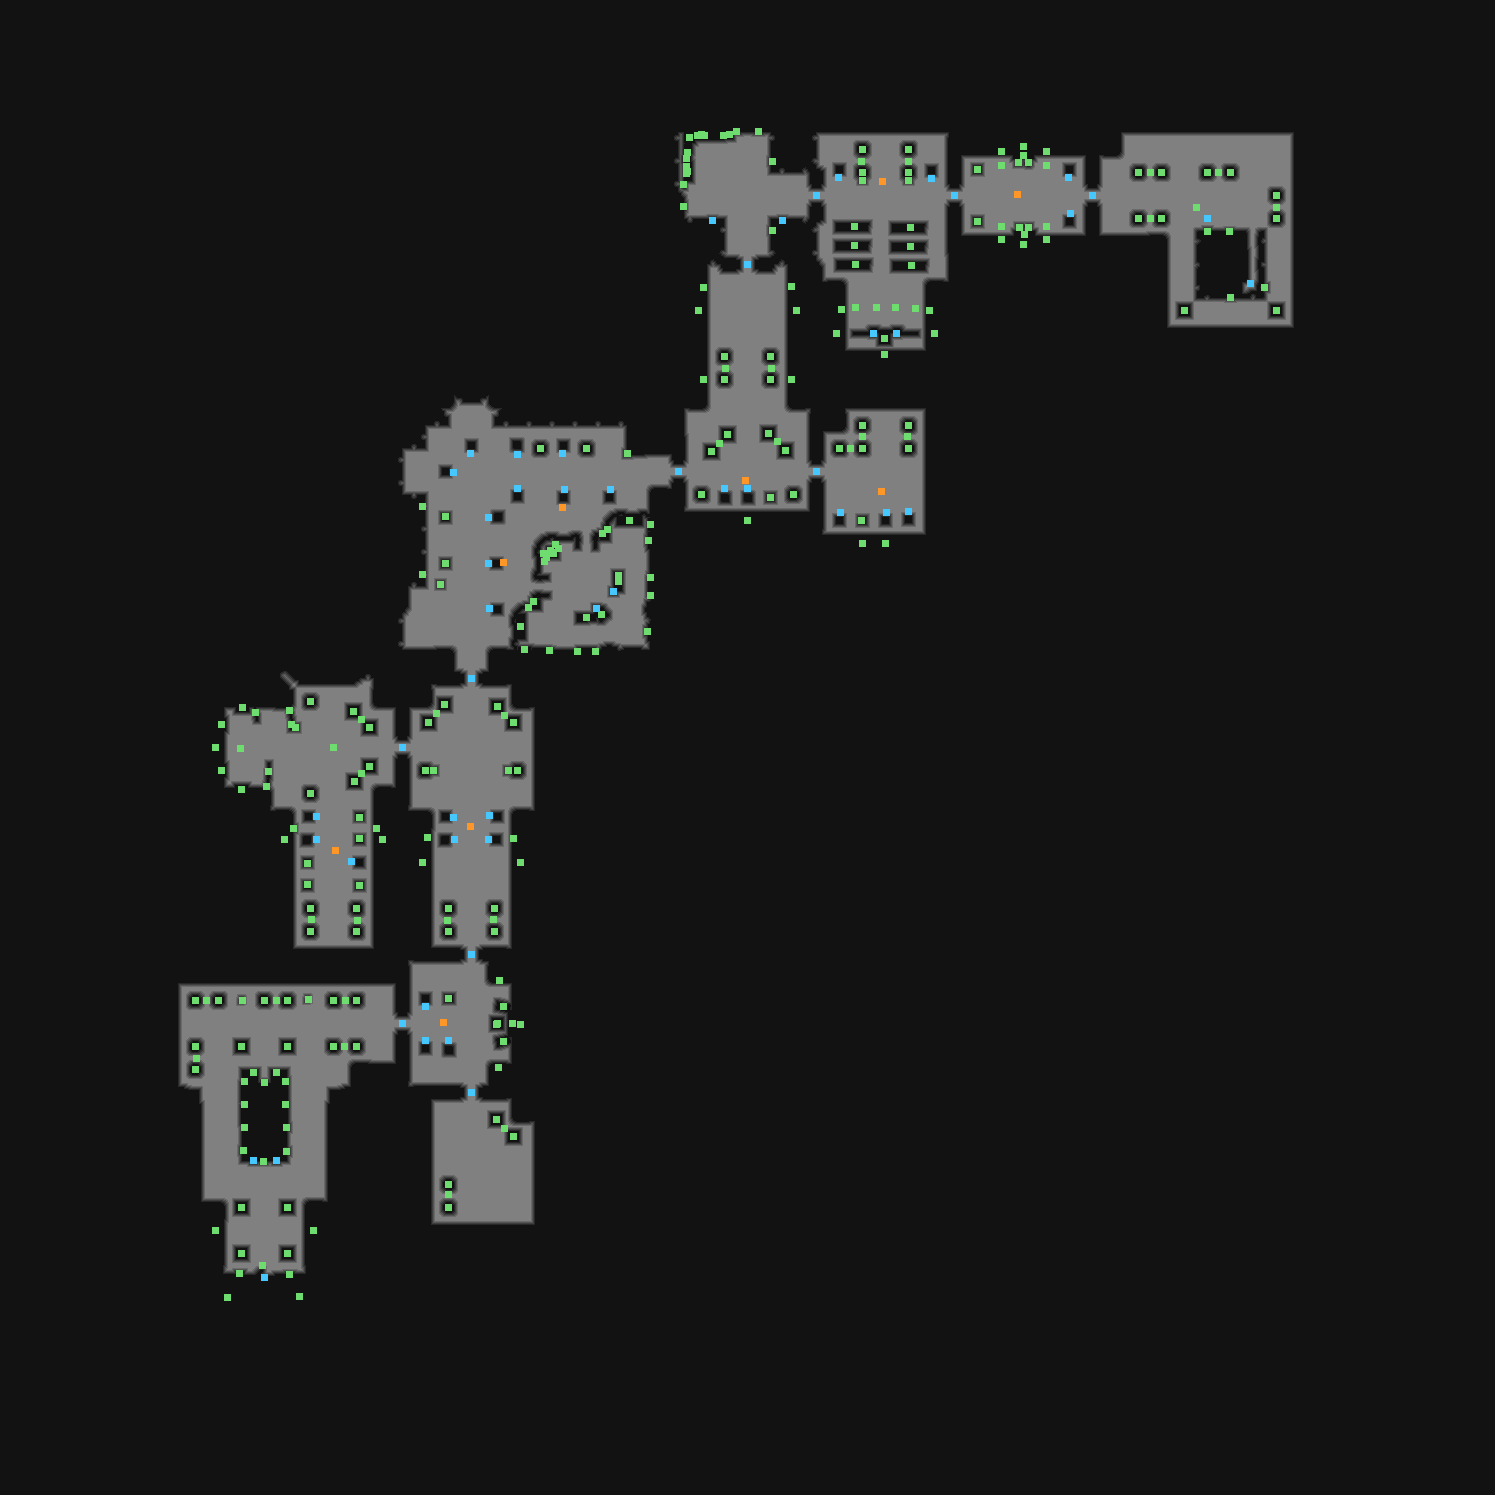

The table this chart was drawn from, first rows:
type	X	Y	rotation	z	height_step	origin	src	who
Metadata/MiscellaneousObjects/Doodad	862	149	6.283	-0.000	0	tile	templeclean_column_v01_01.tdt	client
Metadata/MiscellaneousObjects/Doodad	908	149	0.0000	-0.000	0	tile	templeclean_column_v01_01.tdt	client
Metadata/MiscellaneousObjects/Doodad	1023	146	1.571	-200.3	25	tile	templeclean_wall_straight_fire_v01_01.td…	client
Metadata/Monsters/Statue/Female/Spawner_…	838	177	3.142	-0.000	0	tile	act3_statue_spawner_02_04.tdt	server
Metadata/MiscellaneousObjects/Doodad	862	172	4.712	-0.000	0	tile	templeclean_column_v01_01.tdt	client
Metadata/MiscellaneousObjects/Doodad	908	172	4.712	-0.000	0	tile	templeclean_column_v01_01.tdt	client
Metadata/Monsters/Statue/Male/Spawner_Go…	931	178	3.142	-0.000	0	tile	act3_statue_spawner_04_03.tdt	server
Metadata/MiscellaneousObjects/Doodad	977	169	3.142	-0.000	0	tile	act3_statue_false_04_01.tdt	client
Metadata/Monsters/Statue/Female/Spawner_…	1068	177	3.142	-0.000	0	tile	act3_statue_spawner_02_04.tdt	server
Metadata/MiscellaneousObjects/Doodad	1138	172	0.0000	-0.000	0	tile	templeclean_column_v01_01.tdt	client
Metadata/MiscellaneousObjects/Doodad	1161	172	3.142	-0.000	0	tile	templeclean_column_v01_01.tdt	client
Metadata/MiscellaneousObjects/Doodad	1207	172	4.712	-0.000	0	tile	templeclean_column_v01_01.tdt	client
Metadata/MiscellaneousObjects/Doodad	1230	172	4.712	-0.000	0	tile	templeclean_column_v01_01.tdt	client
Metadata/MiscellaneousObjects/Door	816	195	1.571	-0.000	0	tile	templeclean_door_thin_v01_01.tdt	server
Metadata/MiscellaneousObjects/Door	954	195	4.712	-0.000	0	tile	templeclean_door_thin_v01_01.tdt	server
Metadata/MiscellaneousObjects/Door	1092	195	4.712	-0.000	0	tile	templeclean_door_thin_v01_01.tdt	server
Metadata/MiscellaneousObjects/Doodad	1276	195	4.712	-0.000	0	tile	templeclean_column_v01_01.tdt	client
Metadata/MiscellaneousObjects/Doodad	977	221	0.0000	-0.000	0	tile	act3_statue_false_04_01.tdt	client
Metadata/Monsters/Statue/Female/Spawner_…	1070	213	0.0000	-0.000	0	tile	act3_statue_spawner_02_04.tdt	server
Metadata/MiscellaneousObjects/Doodad	1138	218	3.142	-0.000	0	tile	templeclean_column_v01_01.tdt	client
Metadata/MiscellaneousObjects/Doodad	1161	218	4.712	-0.000	0	tile	templeclean_column_v01_01.tdt	client
Metadata/MiscellaneousObjects/Waypoint	1207	218	1.571	-16.52	2	tile	templeclean_waypoint_v01_01.tdt	server
Metadata/Effects/Environment/waypoint/ne…	1196	207	1.571	-0.000	0	tile	templeclean_waypoint_v01_01.tdt	client
Metadata/MiscellaneousObjects/Doodad	1276	218	3.142	-0.000	0	tile	templeclean_column_v01_01.tdt	client
Metadata/MiscellaneousObjects/Doodad	1023	244	1.571	-200.3	25	tile	templeclean_wall_straight_fire_v01_01.td…	client
Metadata/MiscellaneousObjects/AreaTransi…	1250	283	1.571	239.1	-30	tile	templeclean_exit_down_v01_01.tdt	server
Metadata/MiscellaneousObjects/Door	747	264	6.283	-0.000	0	tile	templeclean_door_thin_v01_01.tdt	server
Metadata/MiscellaneousObjects/Doodad	698	310	3.142	-200.3	25	tile	templeclean_wall_straight_fire_v01_01.td…	client
Metadata/MiscellaneousObjects/Doodad	796	310	0.0000	-200.3	25	tile	templeclean_wall_straight_fire_v01_01.td…	client
Metadata/MiscellaneousObjects/Doodad	1184	310	0.0000	-0.000	0	tile	statue_gold_large_female_02.tdt	client
Metadata/MiscellaneousObjects/Doodad	1276	310	6.283	-0.000	0	tile	statue_gold_large_male_03.tdt	client
Metadata/MiscellaneousObjects/Doodad	836	333	3.142	-200.3	25	tile	templeclean_wall_straight_fire_v01_01.td…	client
Metadata/MiscellaneousObjects/Doodad	934	333	0.0000	-200.3	25	tile	templeclean_wall_straight_fire_v01_01.td…	client
Metadata/MiscellaneousObjects/Doodad	724	356	3.142	-0.000	0	tile	templeclean_column_v02_01.tdt	client
Metadata/MiscellaneousObjects/Doodad	770	356	1.571	-0.000	0	tile	templeclean_column_v02_01.tdt	client
Metadata/MiscellaneousObjects/Doodad	724	379	4.712	-0.000	0	tile	templeclean_column_v02_01.tdt	client
Metadata/MiscellaneousObjects/Doodad	770	379	1.571	-0.000	0	tile	templeclean_column_v02_01.tdt	client
Metadata/MiscellaneousObjects/Doodad	862	425	4.712	-0.000	0	tile	templeclean_column_v02_01.tdt	client
Metadata/MiscellaneousObjects/Doodad	908	425	1.571	-0.000	0	tile	templeclean_column_v02_01.tdt	client
Metadata/Monsters/Statue/Female/Spawner_…	470	453	3.142	-0.000	0	tile	act3_statue_spawner_02_04.tdt	server
Metadata/Monsters/Statue/Male/Spawner_Go…	517	454	3.142	-0.000	0	tile	act3_statue_spawner_04_01.tdt	server
Metadata/MiscellaneousObjects/Doodad	540	448	3.142	-0.000	0	tile	templeclean_column_v02_01.tdt	client
Metadata/Monsters/Statue/Female/Spawner_…	562	453	3.142	-0.000	0	tile	act3_statue_spawner_02_02.tdt	server
Metadata/MiscellaneousObjects/Doodad	586	448	3.142	-0.000	0	tile	templeclean_column_v02_01.tdt	client
Metadata/MiscellaneousObjects/Doodad	839	448	1.571	-0.000	0	tile	templeclean_column_v02_01.tdt	client
Metadata/MiscellaneousObjects/Doodad	862	448	1.571	-0.000	0	tile	templeclean_column_v02_01.tdt	client
Metadata/MiscellaneousObjects/Doodad	908	448	4.712	-0.000	0	tile	templeclean_column_v02_01.tdt	client
Metadata/Monsters/Statue/Female/Spawner_…	453	472	1.571	-0.000	0	tile	act3_statue_spawner_02_02.tdt	server
Metadata/MiscellaneousObjects/Door	678	471	1.571	-0.000	0	tile	templeclean_door_thin_v01_01.tdt	server
Metadata/MiscellaneousObjects/Door	816	471	4.712	-0.000	0	tile	templeclean_door_thin_v01_01.tdt	server
Metadata/Monsters/Statue/Male/Spawner_Go…	517	488	0.0000	-0.000	0	tile	act3_statue_spawner_04_03.tdt	server
Metadata/Monsters/Statue/Female/Spawner_…	564	489	0.0000	-0.000	0	tile	act3_statue_spawner_02_03.tdt	server
Metadata/Monsters/Statue/Female/Spawner_…	610	489	0.0000	-0.000	0	tile	act3_statue_spawner_02_04.tdt	server
Metadata/MiscellaneousObjects/Doodad	701	494	3.142	-0.000	0	tile	templeclean_column_v02_01.tdt	client
Metadata/Monsters/Statue/Male/Spawner_Go…	724	488	0.0000	-0.000	0	tile	act3_statue_spawner_04_01.tdt	server
Metadata/Monsters/Statue/Male/Spawner_Go…	747	488	0.0000	-0.000	0	tile	act3_statue_spawner_04_02.tdt	server
Metadata/MiscellaneousObjects/Doodad	770	497	0.0000	-0.000	0	tile	act3_statue_false_02_02.tdt	client
Metadata/MiscellaneousObjects/Doodad	793	494	3.142	-0.000	0	tile	templeclean_column_v02_01.tdt	client
Metadata/MiscellaneousObjects/Doodad	445	516	1.571	-0.000	0	tile	act3_statue_false_02_04.tdt	client
Metadata/Monsters/Statue/Male/Spawner_Go…	488	517	4.712	-0.000	0	tile	act3_statue_spawner_04_01.tdt	server
... 259 more rows
